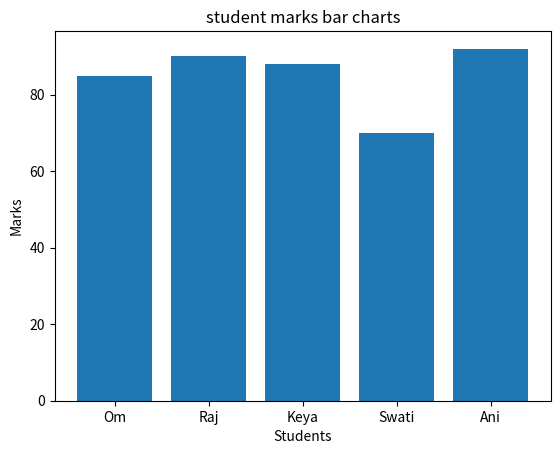

Reproduce this figure in Python.
#Bar Chart 

import matplotlib.pyplot as plt

students =["Om", "Raj","Keya","Swati" , "Ani"]
marks =[85,90,88,70,92]

plt.bar(students,marks)
plt.title("student marks bar charts")
plt.xlabel("Students")
plt.ylabel("Marks")
plt.show()